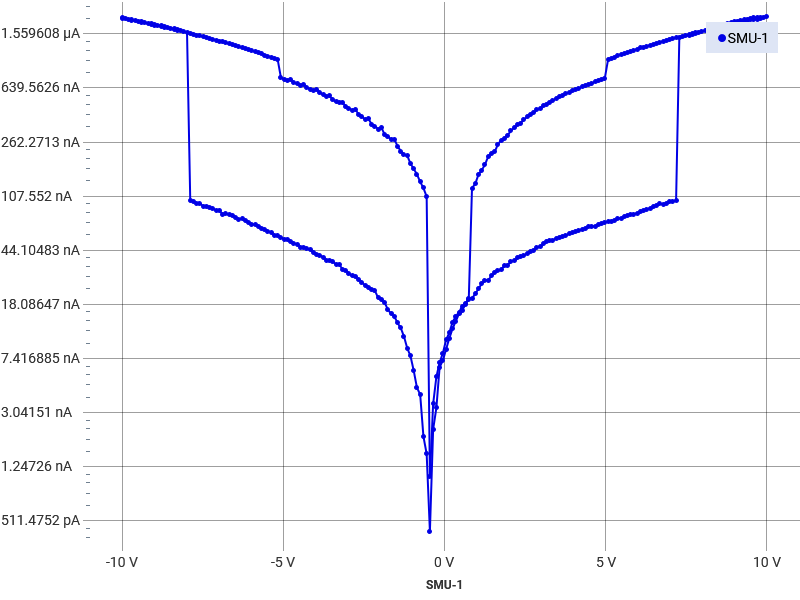

The file beside this chart, header and first rows:
Index, SMU-1 Time (s), SMU-1 Voltage (V), SMU-1 Current (A)
1, 0, -10, -2.01373450181563E-06
2, 0.02504, -9.899, -1.99226496988558E-06
3, 0.05008, -9.798, -1.97159056369856E-06
4, 0.07512, -9.698, -1.95132838598511E-06
5, 0.1002, -9.597, -1.92605125448608E-06
6, 0.1252, -9.497, -1.90594425930612E-06
7, 0.1502, -9.397, -1.88505521236948E-06
8, 0.1753, -9.296, -1.8657887039808E-06
9, 0.2003, -9.196, -1.84024213467637E-06
10, 0.2254, -9.095, -1.82072756160778E-06
11, 0.2504, -8.995, -1.7995560028794E-06
12, 0.2754, -8.894, -1.77840229298454E-06
13, 0.3005, -8.794, -1.75875902641565E-06
14, 0.3255, -8.693, -1.73456191987498E-06
15, 0.3505, -8.593, -1.71827548456349E-06
16, 0.3756, -8.492, -1.69597865351534E-06
17, 0.4006, -8.392, -1.67265170603059E-06
18, 0.4257, -8.291, -1.65213816671894E-06
19, 0.4507, -8.19, -1.63400761721277E-06
20, 0.4757, -8.09, -1.61222806127626E-06
21, 0.5008, -7.99, -1.58976433795033E-06
22, 0.5258, -7.889, -1.56960607000656E-06
23, 0.5509, -7.789, -1.55086752329225E-06
24, 0.5759, -7.688, -1.5276776821338E-06
25, 0.6009, -7.588, -1.50631660744693E-06
26, 0.626, -7.487, -1.4855659173918E-06
27, 0.651, -7.386, -1.46740433137893E-06
28, 0.6761, -7.286, -1.44584419103921E-06
29, 0.7011, -7.185, -1.42449255235988E-06
30, 0.7261, -7.085, -1.403882492923E-06
31, 0.7512, -6.984, -1.38227812840341E-06
32, 0.7762, -6.884, -1.36318317345285E-06
33, 0.8012, -6.783, -1.34224296743923E-06
34, 0.8263, -6.683, -1.32183788537077E-06
35, 0.8513, -6.582, -1.30439877921162E-06
36, 0.8764, -6.482, -1.282167431782E-06
37, 0.9014, -6.381, -1.25846383980388E-06
38, 0.9264, -6.281, -1.24089240216563E-06
39, 0.9515, -6.18, -1.22275946523587E-06
40, 0.9765, -6.08, -1.19965784506348E-06
41, 1.002, -5.979, -1.1834060842375E-06
42, 1.027, -5.879, -1.15832801839133E-06
43, 1.052, -5.778, -1.14091869818367E-06
44, 1.077, -5.678, -1.11850260964275E-06
45, 1.102, -5.577, -1.09586596863664E-06
46, 1.127, -5.477, -1.080162519429E-06
47, 1.152, -5.376, -1.05914114101324E-06
48, 1.177, -5.275, -1.03887441582629E-06
49, 1.202, -5.175, -1.01663226814708E-06
50, 1.248, -5.074, -7.54828590743273E-07
51, 1.273, -4.974, -7.38863491278607E-07
52, 1.298, -4.873, -7.2310757559535E-07
53, 1.323, -4.773, -7.32519254142971E-07
54, 1.348, -4.672, -6.97517009484727E-07
55, 1.373, -4.572, -6.84885492319154E-07
56, 1.398, -4.471, -6.70593010454468E-07
57, 1.423, -4.371, -6.77794105286011E-07
58, 1.448, -4.27, -6.41188023564609E-07
59, 1.473, -4.17, -6.27889846782637E-07
60, 1.498, -4.069, -6.13266365689924E-07
... 339 more rows
